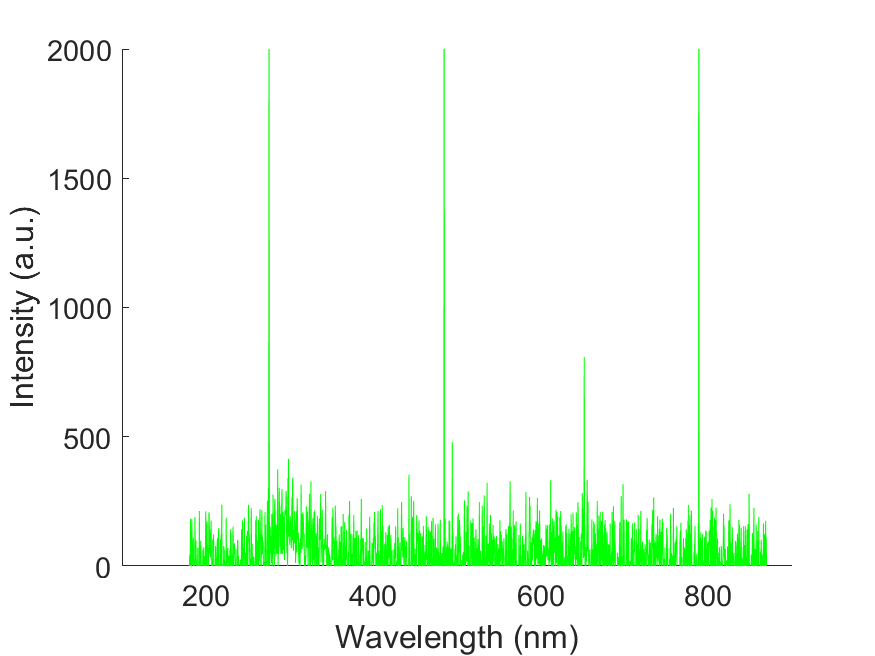

The table this chart was drawn from, first rows:
wavelength, intensity
178.8, -70.22
179.1, -70.22
179.5, -70.22
179.9, 1.175
180.3, -92.45
180.7, 24.58
181, 44.47
181.4, -11.7
181.8, 182.6
182.2, -53.83
182.6, 55.01
182.9, -47.98
183.3, 181.4
183.7, 104.2
184.1, 64.37
184.4, 3.51
184.8, 4.685
185.2, 110
185.6, -46.81
186, -174.4
186.3, 26.91
186.7, -91.28
187.1, 188.4
187.5, 3.505
187.9, 95.96
188.2, 99.47
188.6, 31.59
189, 14.04
189.4, -38.62
189.8, -186.1
190.1, -31.6
190.5, 70.22
190.9, -113.5
191.3, -230.5
191.7, -29.26
192, -32.77
192.4, 213
192.8, -60.86
193.2, -31.6
193.5, -45.64
193.9, 97.12
194.3, 50.31
194.7, -64.36
195.1, -39.79
195.4, -110
195.8, -58.51
196.2, -32.77
196.6, 63.2
196.9, -110
197.3, -39.79
197.7, 72.56
198.1, -182.6
198.4, 38.62
198.8, -120.5
199.2, 2.345
199.6, 9.365
200, 211.8
200.3, 108.8
200.7, -165
201.1, 59.68
... 1,988 more rows
